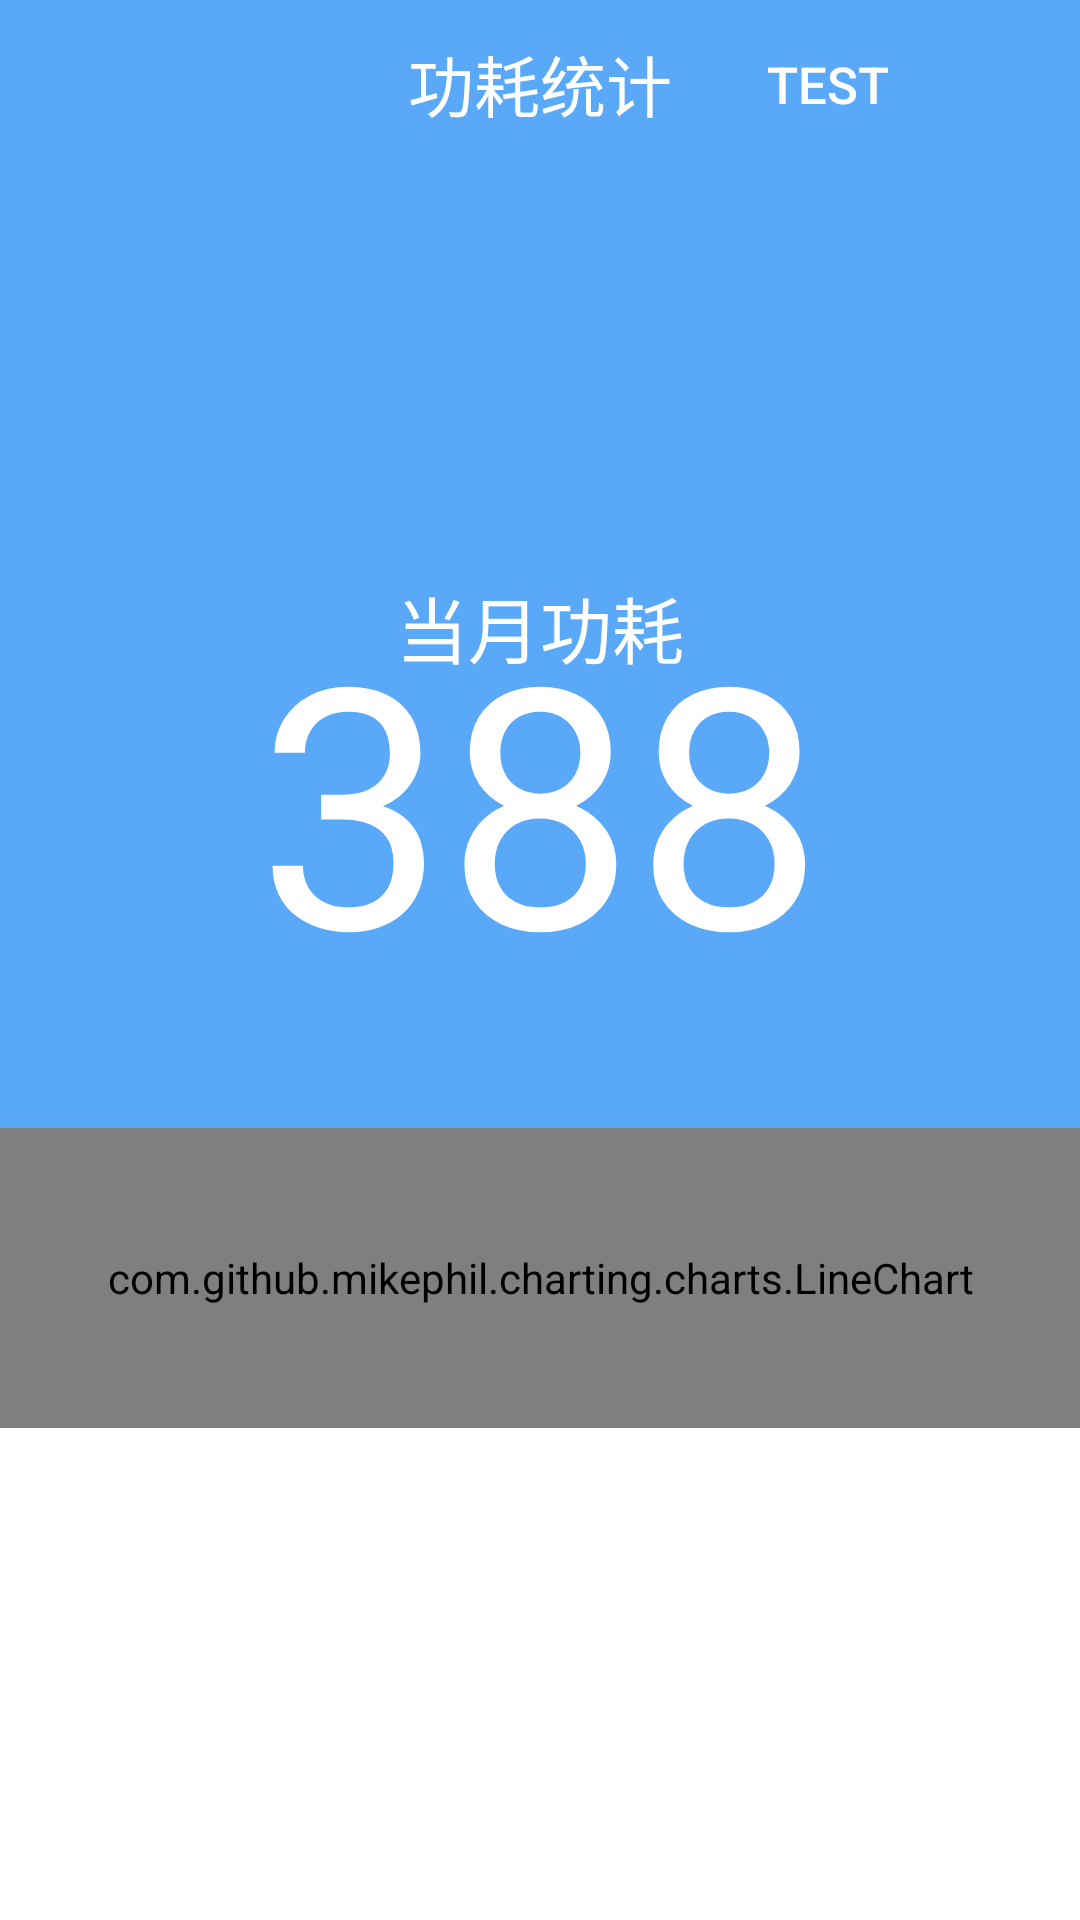

The Android layout XML behind this screen, and the referenced resources:
<!-- AndroidManifest.xml: application theme AppTheme -->
<!-- res/layout/activity_ghtj.xml -->
<?xml version="1.0" encoding="utf-8"?>
<LinearLayout xmlns:android="http://schemas.android.com/apk/res/android"
    android:layout_width="match_parent"
    android:layout_height="match_parent"
    android:background="@color/colorTitle"
    android:orientation="vertical"
    android:gravity="center_horizontal"
    >
    <RelativeLayout
        android:layout_width="match_parent"
        android:layout_height="@dimen/titleHeight"
        android:background="#00000000"
        >

        <TextView
            android:id="@+id/text_ghtj_title"
            android:layout_width="wrap_content"
            android:layout_height="@dimen/titleHeight"
            android:background="#00000000"
            android:layout_centerInParent="true"
            android:gravity="center_vertical"
            android:text="功耗统计"
            android:textSize="@dimen/title1"
            android:textColor="@color/colorpri1"
            />
        <Button
            android:id="@+id/button_ghtj_back"
            android:layout_height="@dimen/titleHeight"
            android:layout_width="wrap_content"
            android:layout_marginLeft="@dimen/Buttonleftmargin"
            android:gravity="center_vertical"
            android:layout_alignParentLeft="true"
            android:textSize="@dimen/title3"
            android:textColor="@color/colorpri1"
            android:background="#00000000"
            />
        <Button
            android:id="@+id/button_ghtj_test"
            android:layout_height="@dimen/titleHeight"
            android:layout_width="wrap_content"
            android:layout_marginRight="@dimen/Buttonleftmargin"
            android:gravity="center_vertical"
            android:layout_alignParentRight="true"
            android:text = "test"
            android:textSize="@dimen/title3"
            android:textColor="@color/colorpri1"
            android:background="#00000000"
            />
    </RelativeLayout>
    <RelativeLayout
        android:id="@+id/relative_ghtj"
        android:gravity="center_horizontal"
        android:layout_width="wrap_content"
        android:layout_height="420dp"
        >
        <TextView
            android:id="@+id/text_ghtj_dygh"
            android:text="388"
            android:textSize="@dimen/textsize1"
            android:textColor="@color/colorpri1"
            android:typeface="sans"
            android:gravity="center_horizontal|top"
            android:layout_width="match_parent"
            android:layout_height="wrap_content"
            android:layout_centerInParent="true"
            />
        <TextView
            android:id="@+id/text_ghtj_tt"
            android:layout_width="match_parent"
            android:layout_height="wrap_content"
            android:text="当月功耗"
            android:textColor="@color/colorpri1"
            android:textSize="@dimen/textsize5"
            android:gravity="center_horizontal|bottom"
            android:layout_alignTop="@id/text_ghtj_dygh"
            />

        <com.github.mikephil.charting.charts.LineChart
            android:id="@+id/linechart_ghtj_chart"
            android:layout_width="match_parent"
            android:layout_height="100dp"
            android:gravity="center"
            android:layout_alignParentBottom="true"
            />
    </RelativeLayout>
    <ListView
        android:id="@+id/list_ghtj_chart"
        android:layout_width="match_parent"
        android:layout_height="0dp"
        android:layout_weight="1"
        android:background="@color/colorpri1"
        >
    </ListView>
</LinearLayout>
<!-- resources referenced by this layout -->
<resources>
  <color name="colorTitle">#5AA9F9</color>
  <color name="colorpri1">#FFFFFF</color>
  <dimen name="Buttonleftmargin">16.2dp</dimen>
  <dimen name="textsize1">112sp</dimen>
  <dimen name="textsize5">24sp</dimen>
  <dimen name="title1">22sp</dimen>
  <dimen name="title3">17sp</dimen>
  <dimen name="titleHeight">56dp</dimen>
  <style name="AppTheme" parent="Theme.AppCompat.Light.DarkActionBar">
          
          <item name="colorPrimary">@color/colorTitle</item>
          <item name="colorPrimaryDark">@color/colorTitle</item>
          <item name="colorAccent">@color/colorTitle</item>
      </style>
</resources>
